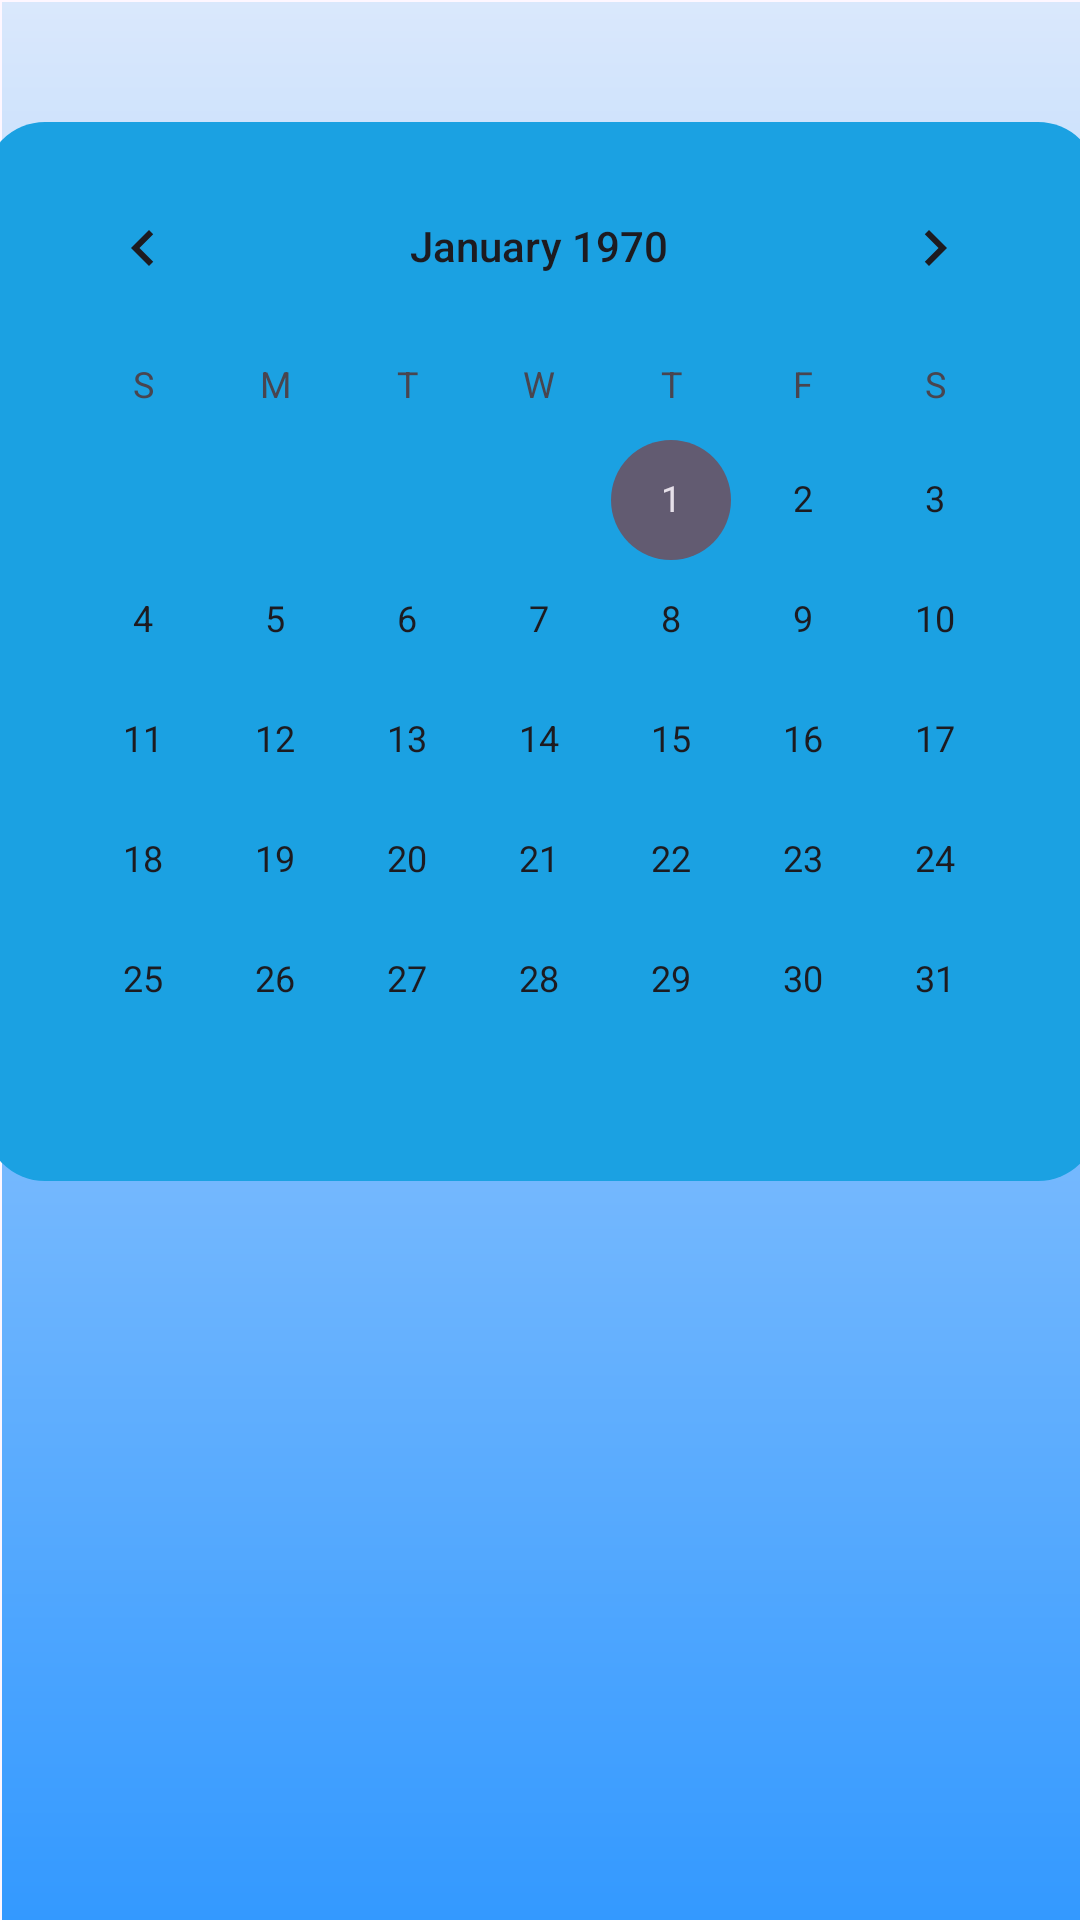

Reconstruct the res/layout file that produces this screen, plus the resources it refers to.
<!-- AndroidManifest.xml: application theme Theme.COMP2000Project -->
<!-- res/layout/admin_calendar_page.xml -->
<?xml version="1.0" encoding="utf-8"?>
<androidx.constraintlayout.widget.ConstraintLayout xmlns:android="http://schemas.android.com/apk/res/android"
    xmlns:app="http://schemas.android.com/apk/res-auto"
    xmlns:tools="http://schemas.android.com/tools"
    android:id="@+id/linearLayout9"
    android:layout_width="match_parent"
    android:layout_height="match_parent">

    <View
        android:id="@+id/view40"
        android:layout_width="wrap_content"
        android:layout_height="wrap_content"
        android:layout_marginStart="1dp"
        android:layout_marginTop="1dp"
        android:background="@drawable/background"
        app:layout_constraintBottom_toBottomOf="parent"
        app:layout_constraintEnd_toEndOf="parent"
        app:layout_constraintStart_toStartOf="parent"
        app:layout_constraintTop_toTopOf="parent" />

    <View
        android:id="@+id/view4"
        android:layout_width="371dp"
        android:layout_height="353dp"
        android:layout_marginStart="20dp"
        android:layout_marginTop="166dp"
        android:layout_marginEnd="20dp"
        android:layout_marginBottom="372dp"
        android:background="@drawable/big_box"
        app:layout_constraintBottom_toBottomOf="parent"
        app:layout_constraintEnd_toEndOf="parent"
        app:layout_constraintStart_toStartOf="parent"
        app:layout_constraintTop_toTopOf="parent" />

    <Button
        android:id="@+id/button9"
        android:layout_width="250dp"
        android:layout_height="86dp"
        android:layout_marginStart="80dp"
        android:layout_marginTop="574dp"
        android:layout_marginEnd="81dp"
        android:layout_marginBottom="231dp"
        android:backgroundTint="#999999"
        android:text="Approve Request"
        android:textColor="#000000"
        android:textSize="26sp"
        app:layout_constraintBottom_toBottomOf="parent"
        app:layout_constraintEnd_toEndOf="parent"
        app:layout_constraintStart_toStartOf="parent"
        app:layout_constraintTop_toTopOf="parent" />

    <ImageButton
        android:id="@+id/imageButton9"
        android:layout_width="wrap_content"
        android:layout_height="wrap_content"
        android:layout_marginStart="316dp"
        android:layout_marginTop="26dp"
        android:layout_marginEnd="39dp"
        android:layout_marginBottom="814dp"
        android:backgroundTint="#DAE8FC"
        android:contentDescription="notifications_button"
        android:foreground="@android:drawable/ic_popup_reminder"
        android:foregroundTint="#000000"
        app:layout_constraintBottom_toBottomOf="parent"
        app:layout_constraintEnd_toEndOf="parent"
        app:layout_constraintStart_toStartOf="parent"
        app:layout_constraintTop_toTopOf="parent"
        app:srcCompat="@android:drawable/ic_popup_reminder"
        tools:rotation="26" />

    <View
        android:id="@+id/view33"
        android:layout_width="254dp"
        android:layout_height="76dp"
        android:layout_marginStart="16dp"
        android:layout_marginTop="16dp"
        android:layout_marginEnd="141dp"
        android:layout_marginBottom="799dp"
        android:background="@drawable/company_logo"
        app:layout_constraintBottom_toBottomOf="parent"
        app:layout_constraintEnd_toEndOf="parent"
        app:layout_constraintStart_toStartOf="parent"
        app:layout_constraintTop_toTopOf="parent" />

    <TextView
        android:id="@+id/textView42"
        android:layout_width="211dp"
        android:layout_height="37dp"
        android:layout_marginStart="41dp"
        android:layout_marginTop="40dp"
        android:layout_marginEnd="159dp"
        android:layout_marginBottom="814dp"
        android:text="COMPANY LOGO"
        android:textAlignment="center"
        android:textColor="#000000"
        android:textSize="22sp"
        app:layout_constraintBottom_toBottomOf="parent"
        app:layout_constraintEnd_toEndOf="parent"
        app:layout_constraintStart_toStartOf="parent"
        app:layout_constraintTop_toTopOf="parent" />

    <View
        android:id="@+id/view6"
        android:layout_width="30dp"
        android:layout_height="30dp"
        android:layout_marginStart="190dp"
        android:layout_marginTop="398dp"
        android:layout_marginEnd="191dp"
        android:layout_marginBottom="463dp"
        android:background="@drawable/small_box"
        app:layout_constraintBottom_toBottomOf="parent"
        app:layout_constraintEnd_toEndOf="parent"
        app:layout_constraintStart_toStartOf="parent"
        app:layout_constraintTop_toTopOf="parent" />

    <View
        android:id="@+id/view7"
        android:layout_width="30dp"
        android:layout_height="30dp"
        android:layout_marginStart="145dp"
        android:layout_marginTop="398dp"
        android:layout_marginEnd="236dp"
        android:layout_marginBottom="463dp"
        android:background="@drawable/small_box"
        app:layout_constraintBottom_toBottomOf="parent"
        app:layout_constraintEnd_toEndOf="parent"
        app:layout_constraintStart_toStartOf="parent"
        app:layout_constraintTop_toTopOf="parent" />

    <CalendarView
        android:id="@+id/calendarView"
        android:layout_width="wrap_content"
        android:layout_height="wrap_content"
        android:layout_marginStart="30dp"
        android:layout_marginTop="174dp"
        android:layout_marginEnd="31dp"
        android:layout_marginBottom="379dp"
        app:layout_constraintBottom_toBottomOf="parent"
        app:layout_constraintEnd_toEndOf="parent"
        app:layout_constraintStart_toStartOf="parent"
        app:layout_constraintTop_toTopOf="parent" />

    <ImageButton
        android:id="@+id/imageButton29"
        android:layout_width="90dp"
        android:layout_height="80dp"
        android:layout_marginStart="304dp"
        android:layout_marginTop="793dp"
        android:layout_marginEnd="17dp"
        android:layout_marginBottom="18dp"
        android:backgroundTint="#2196F3"
        android:contentDescription="settings_button"
        app:layout_constraintBottom_toBottomOf="parent"
        app:layout_constraintEnd_toEndOf="parent"
        app:layout_constraintStart_toStartOf="parent"
        app:layout_constraintTop_toTopOf="parent"
        app:srcCompat="@android:drawable/ic_menu_manage" />

    <ImageButton
        android:id="@+id/imageButton30"
        android:layout_width="90dp"
        android:layout_height="80dp"
        android:layout_marginStart="25dp"
        android:layout_marginTop="789dp"
        android:layout_marginEnd="296dp"
        android:layout_marginBottom="22dp"
        android:backgroundTint="#2196F3"
        android:contentDescription="back_button"
        app:layout_constraintBottom_toBottomOf="parent"
        app:layout_constraintEnd_toEndOf="parent"
        app:layout_constraintStart_toStartOf="parent"
        app:layout_constraintTop_toTopOf="parent"
        app:srcCompat="@android:drawable/ic_menu_revert" />

</androidx.constraintlayout.widget.ConstraintLayout>
<!-- resources referenced by this layout -->
<resources>
  <!-- drawable background (drawable) -->
  <?xml version="1.0" encoding="utf-8"?>
  <shape xmlns:android="http://schemas.android.com/apk/res/android"
      android:shape="rectangle">
  
      <gradient android:startColor="#DAE8FC"
          android:endColor="#3399FF"
          android:angle="270" />
  
  </shape>
  <!-- drawable big_box (drawable) -->
  <?xml version="1.0" encoding="utf-8"?>
  <shape xmlns:android="http://schemas.android.com/apk/res/android"
      android:shape="rectangle">
      <solid android:color="#1BA1E2" />
      <corners android:radius="20dp" />
  </shape>
  <!-- drawable company_logo (drawable) -->
  <?xml version="1.0" encoding="utf-8"?>
  <shape xmlns:android="http://schemas.android.com/apk/res/android"
      android:shape="rectangle">
  
      <gradient android:startColor="#FF33FF"
          android:endColor="#990099"
          android:angle="270"/>
  
      <corners android:radius="200dp" />
  </shape>
  <!-- drawable small_box (drawable) -->
  <?xml version="1.0" encoding="utf-8"?>
  <shape xmlns:android="http://schemas.android.com/apk/res/android"
      android:shape="rectangle">
      <solid android:color="#FFCCCC" />
      <corners android:radius="100dp" />
      <size android:height="32dp"/>
      <size android:width="32dp"/>
  </shape>
  <style name="Theme.COMP2000Project" parent="Base.Theme.COMP2000Project" />
  <style name="Base.Theme.COMP2000Project" parent="Theme.Material3.DayNight.NoActionBar">
          
          
      </style>
</resources>
